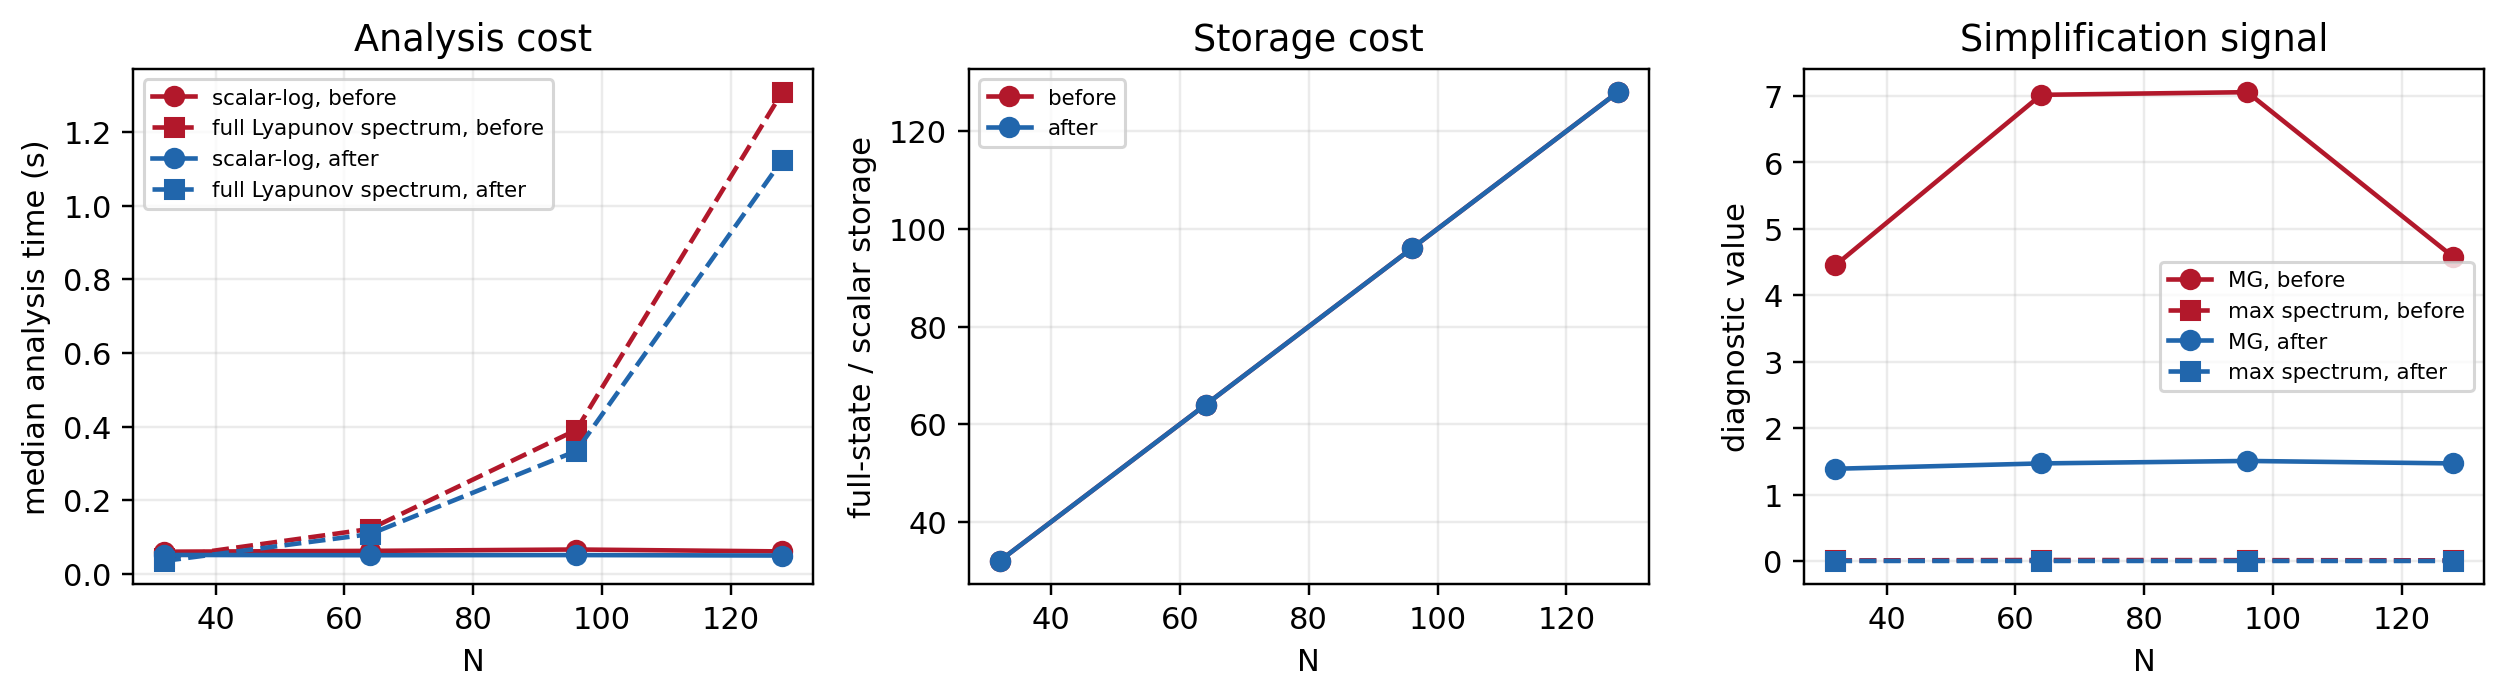

Values plotted in this chart, from the file beside it:
n, stage, steps, MG, LB, degenerate, lambda_max, full_spectrum_max, scalar_seconds, largest_lyap_seconds, full_spectrum_seconds, scalar_bytes, full_state_bytes, storage_ratio, scalar_repeats, largest_repeats, spectrum_repeats
32, before, 1536, 4.449, 20.37, False, 0.006655, 0.007806, 0.05981, 0.02854, 0.04367, 12288, 393216, 32.0, [0.06013289978727698, 0.0593375000171363…, [0.028539699967950583, 0.028541200095787…, [0.043665200006216764, 0.041160299908369…
32, after, 1536, 1.388, 535.5, False, -1.5595482452263274e-09, -1.9232130944169765e-09, 0.05098, 0.02373, 0.03467, 12288, 393216, 32.0, [0.05224439990706742, 0.0514267000835388…, [0.023731200024485588, 0.023202599957585…, [0.03466949984431267, 0.0344336999114602…
64, before, 1536, 7.018, 18.73, False, -0.001852, 0.01395, 0.06205, 0.07229, 0.1217, 12288, 786432, 64.0, [0.06204660004004836, 0.0620794999413192…, [0.07228649989701807, 0.0723984001670032…, [0.12218539998866618, 0.1214024000801146…
64, after, 1536, 1.468, 421, False, -2.698529659731445e-07, -1.0442672367009312e-08, 0.0502, 0.05003, 0.1076, 12288, 786432, 64.0, [0.05071850004605949, 0.0500415000133216…, [0.0508069999050349, 0.04978989996016025…, [0.10735940001904964, 0.1115147999953478…
96, before, 1536, 7.058, 15.07, False, 0.001152, 0.01185, 0.06577, 0.1468, 0.3905, 12288, 1179648, 96.0, [0.06407760013826191, 0.0658852001652121…, [0.14626199984923005, 0.1467766000423580…, [0.3791942000389099, 0.3905306998640299,…
96, after, 1536, 1.506, 3066, False, -1.0740939124471446e-06, -3.518174766928502e-07, 0.05064, 0.08466, 0.3333, 12288, 1179648, 96.0, [0.05125979986041784, 0.0508252999279648…, [0.08498869999311864, 0.0845895998645573…, [0.33329809992574155, 0.3398277999367565…
128, before, 1536, 4.576, 20.49, False, 0.001406, 0.009033, 0.06059, 0.2648, 1.309, 12288, 1572864, 128.0, [0.06036949995905161, 0.0607386999763548…, [0.2648411998525262, 0.27707930002361536…, [1.2812171999830753, 1.3085014000535011,…
128, after, 1536, 1.468, 123, False, -0.0002192, -0.0001006, 0.04937, 0.1496, 1.124, 12288, 1572864, 128.0, [0.04936419986188412, 0.0493365000002086…, [0.1497762999497354, 0.1496063000522554,…, [1.0985536000225693, 1.1261845000553876,…
